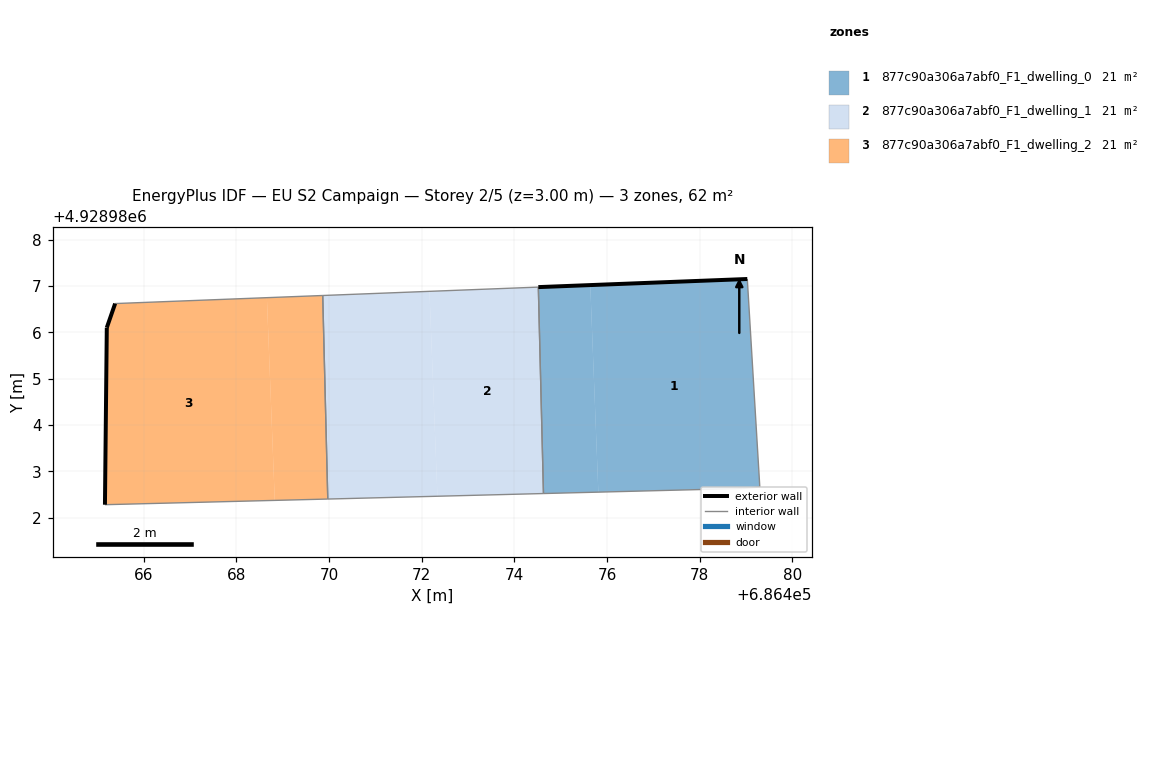
=== STOREY PLAN SPEC (per zone: floor XY polygon, exterior-wall plan segments, windows/doors) ===
zone 1: 877c90a306a7abf0_F1_dwelling_0  (20.6 m²)
  floor: (686479.30, 4928982.66) (686479.03, 4928987.15) (686475.64, 4928987.02) (686475.81, 4928982.55) (686478.92, 4928982.63)
  floor: (686475.81, 4928982.55) (686475.64, 4928987.02) (686474.52, 4928986.97) (686474.63, 4928982.52)
  exterior wall: (686474.52, 4928986.97) – (686479.03, 4928987.15)  [4.5 m]
  interior walls: 4
zone 2: 877c90a306a7abf0_F1_dwelling_1  (20.6 m²)
  floor: (686472.34, 4928982.46) (686472.17, 4928986.88) (686469.87, 4928986.79) (686469.97, 4928982.40)
  floor: (686474.63, 4928982.52) (686474.52, 4928986.97) (686472.17, 4928986.88) (686472.34, 4928982.46)
  interior walls: 4
zone 3: 877c90a306a7abf0_F1_dwelling_2  (20.6 m²)
  floor: (686468.83, 4928982.37) (686468.66, 4928986.75) (686465.39, 4928986.62) (686465.21, 4928986.10) (686465.17, 4928982.28)
  floor: (686469.97, 4928982.40) (686469.87, 4928986.79) (686468.66, 4928986.75) (686468.83, 4928982.37)
  exterior wall: (686465.17, 4928982.28) – (686465.21, 4928986.10)  [3.8 m]
  exterior wall: (686465.21, 4928986.10) – (686465.39, 4928986.62)  [0.6 m]
  interior walls: 3

=== DERIVED (storey summary) ===
Building: EU S2 Campaign
Storey: 2 of 5  (floor level z = 3.00 m)
Storey gross floor area: 61.8 m²
Zones on this storey: 3
  - 877c90a306a7abf0_F1_dwelling_0: floor 20.6 m²; exterior wall 4.5 m (13.5 m²); WWR 0.0%
  - 877c90a306a7abf0_F1_dwelling_1: floor 20.6 m²
  - 877c90a306a7abf0_F1_dwelling_2: floor 20.6 m²; exterior wall 4.4 m (13.1 m²); WWR 0.0%
Zone adjacency (shared interzone walls):
  - 877c90a306a7abf0_F1_dwelling_0 ↔ 877c90a306a7abf0_F1_dwelling_1
  - 877c90a306a7abf0_F1_dwelling_1 ↔ 877c90a306a7abf0_F1_dwelling_2